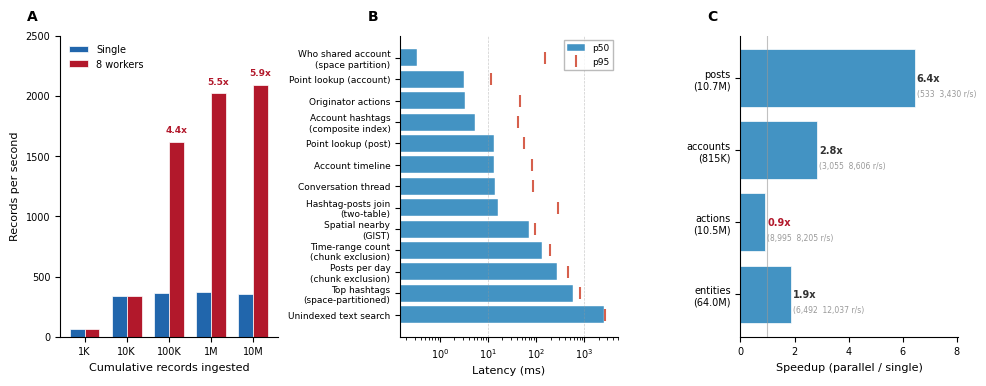

Source code (Python): (Note: this script raises an exception after producing the figure.)
"""
Generate a single paper-ready summary figure for the SMDT scalability benchmark.

Three panels:
  A. Ingestion throughput: single vs parallel at each checkpoint
  B. Query latency by access pattern (p50 bar + p95 error bar)
  C. Pseudonymization speedup per table

Output: benchmark_summary.pdf  (vector, paper-ready)
"""

import json
import matplotlib
matplotlib.use("Agg")
import matplotlib.pyplot as plt
import matplotlib.ticker as mticker
import numpy as np
from pathlib import Path

# ---------------------------------------------------------------------------
# Data -- extracted from the benchmark logs
# ---------------------------------------------------------------------------

# Ingestion throughput (records/sec) at each cumulative checkpoint
CHECKPOINTS = [1_000, 10_000, 100_000, 1_000_000, 10_000_000]
SINGLE_THROUGHPUT = [69.0, 340.0, 364.4, 370.3, 355.8]
PARALLEL_THROUGHPUT = [65.4, 338.9, 1615.9, 2021.1, 2091.5]

# Peak total RSS (MB) -- main process + all workers
SINGLE_MEMORY_MB = [54.7, 120.8, 331.0, 423.4, 461.7]
PARALLEL_MEMORY_MB = [326.3, 388.6, 1088.6, 1295.6, 1375.8]

# Query performance: p50 and p95 (ms), sorted by p50 descending
QUERY_NAMES = [
    "Unindexed text search",
    "Top hashtags\n(space-partitioned)",
    "Posts per day\n(chunk exclusion)",
    "Time-range count\n(chunk exclusion)",
    "Spatial nearby\n(GIST)",
    "Hashtag-posts join\n(two-table)",
    "Conversation thread",
    "Account timeline",
    "Point lookup (post)",
    "Account hashtags\n(composite index)",
    "Originator actions",
    "Point lookup (account)",
    "Who shared account\n(space partition)",
]
QUERY_P50 = [2623.2, 582.5, 273.3, 132.3, 70.6, 15.8, 14.1, 13.5, 13.2, 5.3, 3.3, 3.1, 0.33]
QUERY_P95 = [2674.4, 810.6, 458.7, 191.9, 93.5, 279.8, 86.1, 80.9, 56.3, 41.5, 45.2, 11.8, 154.7]

# Pseudonymization: rows/sec per table, single vs parallel
PSEUDO_TABLES = ["entities\n(64.0M)", "actions\n(10.5M)", "accounts\n(815K)", "posts\n(10.7M)"]
PSEUDO_SINGLE = [6492, 8995, 3055, 533]
PSEUDO_PARALLEL = [12037, 8205, 8606, 3430]
PSEUDO_SPEEDUP = [p / s for p, s in zip(PSEUDO_PARALLEL, PSEUDO_SINGLE)]

# ---------------------------------------------------------------------------
# Style setup -- clean, publication-ready
# ---------------------------------------------------------------------------
plt.rcParams.update({
    "font.family": "sans-serif",
    "font.sans-serif": ["DejaVu Sans", "Arial", "Helvetica"],
    "font.size": 8,
    "axes.titlesize": 9,
    "axes.labelsize": 8,
    "xtick.labelsize": 7,
    "ytick.labelsize": 7,
    "legend.fontsize": 7,
    "figure.dpi": 150,
    "savefig.dpi": 300,
    "savefig.bbox": "tight",
    "axes.spines.top": False,
    "axes.spines.right": False,
})

COLOR_SINGLE = "#2166AC"   # blue
COLOR_PARALLEL = "#B2182B"  # red
COLOR_BAR = "#4393C3"
COLOR_P95 = "#D6604D"
GRAY = "#999999"

# ---------------------------------------------------------------------------
# Figure layout -- 3 panels side by side
# ---------------------------------------------------------------------------
fig, axes = plt.subplots(1, 3, figsize=(10, 4.0))
(ax_a, ax_b, ax_c) = axes

# ---- Panel A: Ingestion throughput ----
x = np.arange(len(CHECKPOINTS))
width = 0.35
bars1 = ax_a.bar(x - width / 2, SINGLE_THROUGHPUT, width,
                  color=COLOR_SINGLE, edgecolor="white", linewidth=0.5, label="Single")
bars2 = ax_a.bar(x + width / 2, PARALLEL_THROUGHPUT, width,
                  color=COLOR_PARALLEL, edgecolor="white", linewidth=0.5, label="8 workers")

# Annotate speedup on parallel bars for 100K+
for i in range(2, len(CHECKPOINTS)):
    sp = PARALLEL_THROUGHPUT[i] / SINGLE_THROUGHPUT[i]
    ax_a.text(x[i] + width / 2, PARALLEL_THROUGHPUT[i] + 60,
              f"{sp:.1f}x", ha="center", va="bottom", fontsize=6.5,
              color=COLOR_PARALLEL, fontweight="bold")

ax_a.set_xticks(x)
ax_a.set_xticklabels(["1K", "10K", "100K", "1M", "10M"])
ax_a.set_ylabel("Records per second")
ax_a.set_xlabel("Cumulative records ingested")
ax_a.legend(frameon=False, loc="upper left")
ax_a.set_ylim(0, 2500)
ax_a.text(-0.15, 1.04, "A", transform=ax_a.transAxes, fontsize=10, fontweight="bold", va="bottom")

# ---- Panel B: Query latency ----
y_pos = range(len(QUERY_NAMES))
ax_b.barh(y_pos, QUERY_P50, color=COLOR_BAR, edgecolor="white", linewidth=0.3)
# p95 as overlaid tick marks, always drawn and brought to front
for i in y_pos:
    ax_b.plot(QUERY_P95[i], i, marker="|", color=COLOR_P95, markersize=8,
              markeredgewidth=1.5, zorder=10)

ax_b.set_yticks(y_pos)
ax_b.set_yticklabels(QUERY_NAMES, fontsize=6.5)
ax_b.set_xlabel("Latency (ms)")
ax_b.set_xscale("log")
ax_b.set_xlim(0.15, 5000)
ax_b.axvline(x=10, color=GRAY, linewidth=0.5, linestyle="--", alpha=0.5)
ax_b.axvline(x=1000, color=GRAY, linewidth=0.5, linestyle="--", alpha=0.5)

# Legend for p50/p95 + join
from matplotlib.lines import Line2D
legend_elements = [
    plt.Rectangle((0, 0), 1, 1, fc=COLOR_BAR, ec="white", linewidth=0.3, label="p50"),
    Line2D([0], [0], marker="|", color=COLOR_P95, markersize=8, markeredgewidth=1.5,
           linestyle="None", label="p95"),
]
ax_b.legend(handles=legend_elements, frameon=True, fancybox=False,
           edgecolor="#AAAAAA", facecolor="white", framealpha=0.8,
           loc="upper right", fontsize=6.5)
ax_b.text(-0.15, 1.04, "B", transform=ax_b.transAxes, fontsize=10, fontweight="bold", va="bottom")

# ---- Panel C: Pseudonymization speedup ----
y_pos_c = range(len(PSEUDO_TABLES))
bars_c = ax_c.barh(y_pos_c, PSEUDO_SPEEDUP, color=COLOR_BAR, edgecolor="white", linewidth=0.5)

# Add a subtle annotation for the action table being slower
# Show 0.9x in a different color directly
for i, sp in enumerate(PSEUDO_SPEEDUP):
    color = COLOR_PARALLEL if sp < 1.0 else "#333333"
    ax_c.text(sp + 0.08, i, f"{sp:.1f}x", va="center", fontsize=7, fontweight="bold", color=color)
    ax_c.text(sp + 0.08, i - 0.22,
              f"({PSEUDO_SINGLE[i]:,}  {PSEUDO_PARALLEL[i]:,} r/s)",
              va="center", fontsize=5.5, color=GRAY)

ax_c.set_yticks(y_pos_c)
ax_c.set_yticklabels(PSEUDO_TABLES, fontsize=7)
ax_c.set_xlabel("Speedup (parallel / single)")
ax_c.axvline(x=1.0, color=GRAY, linewidth=0.8, linestyle="-", alpha=0.6)
ax_c.set_xlim(0, max(PSEUDO_SPEEDUP) * 1.25)
ax_c.text(-0.15, 1.04, "C", transform=ax_c.transAxes, fontsize=10, fontweight="bold", va="bottom")


# ---------------------------------------------------------------------------
# Final layout and save
# ---------------------------------------------------------------------------
fig.tight_layout(pad=1.5, w_pad=1.0)

outpath = Path(__file__).resolve().parent / "benchmark_summary.pdf"
fig.savefig(outpath, format="pdf", dpi=300, bbox_inches="tight")
fig.savefig(outpath.with_suffix(".png"), format="png", dpi=300, bbox_inches="tight")
print(f"Saved to {outpath} and {outpath.with_suffix('.png')}")
